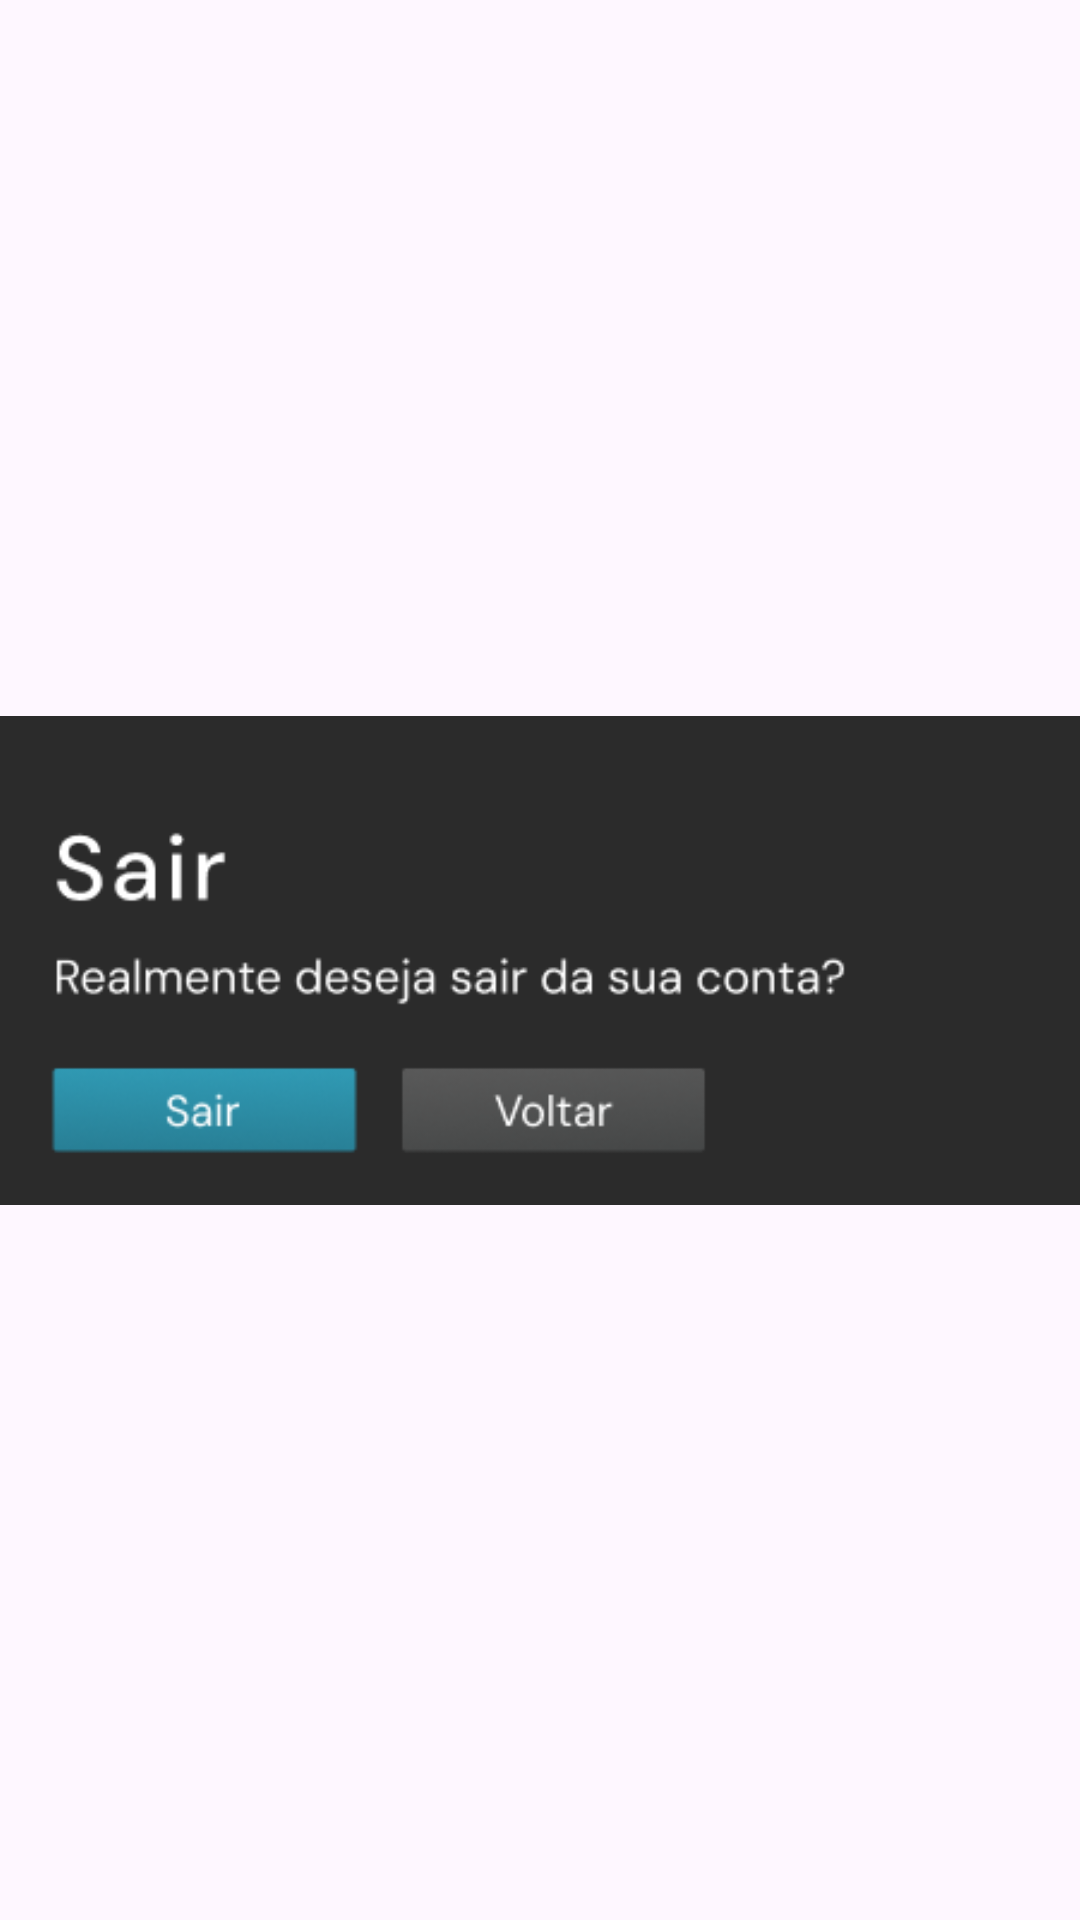

Layout XML and referenced resources for this Android screen:
<!-- AndroidManifest.xml: application theme Theme.Libreflix -->
<!-- res/layout/sair_popup.xml -->
<?xml version="1.0" encoding="utf-8"?>
<androidx.constraintlayout.widget.ConstraintLayout xmlns:android="http://schemas.android.com/apk/res/android"
    xmlns:app="http://schemas.android.com/apk/res-auto"
    xmlns:tools="http://schemas.android.com/tools"
    android:id="@+id/popupSair"
    android:layout_width="match_parent"
    android:layout_height="match_parent"
    android:background="#00FFFFFF"
    android:backgroundTint="#00FFFFFF">

    <ImageView
        android:id="@+id/imageView10"
        android:layout_width="371dp"
        android:layout_height="183dp"
        app:layout_constraintBottom_toBottomOf="parent"
        app:layout_constraintEnd_toEndOf="parent"
        app:layout_constraintStart_toStartOf="parent"
        app:layout_constraintTop_toTopOf="parent"
        app:srcCompat="@drawable/confirmasair" />

    <Button
        android:id="@+id/sairPerfil"
        android:layout_width="108dp"
        android:layout_height="49dp"
        android:text="Sair"
        android:visibility="invisible"
        app:layout_constraintBottom_toBottomOf="@+id/imageView10"
        app:layout_constraintEnd_toStartOf="@+id/voltarPerfil"
        app:layout_constraintHorizontal_bias="1.0"
        app:layout_constraintStart_toStartOf="@+id/imageView10"
        app:layout_constraintTop_toTopOf="@+id/imageView10"
        app:layout_constraintVertical_bias="0.865" />

    <Button
        android:id="@+id/voltarPerfil"
        android:layout_width="115dp"
        android:layout_height="46dp"
        android:text="Voltar"
        android:visibility="invisible"
        app:layout_constraintBottom_toBottomOf="@+id/imageView10"
        app:layout_constraintEnd_toEndOf="@+id/imageView10"
        app:layout_constraintStart_toStartOf="@+id/imageView10"
        app:layout_constraintTop_toTopOf="@+id/imageView10"
        app:layout_constraintVertical_bias="0.846" />
</androidx.constraintlayout.widget.ConstraintLayout>
<!-- resources referenced by this layout -->
<resources>
  <!-- drawable confirmasair: png bitmap (drawable-hdpi, 14188 bytes) -->
  <style name="Theme.Libreflix" parent="Base.Theme.Libreflix" />
  <style name="Base.Theme.Libreflix" parent="Theme.Material3.DayNight.NoActionBar">
          
          
      </style>
</resources>
